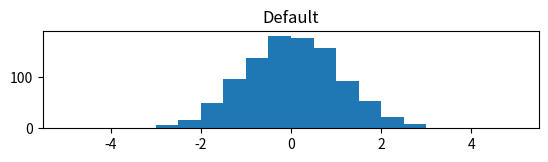

Recreate this plot in Python. (Note: this script raises an exception after producing the figure.)
import numpy as np
import matplotlib.pyplot as plt

np.random.seed(101)
a = np.random.normal(size=1000)
b = np.random.normal(size=1000)
c = np.random.normal(size=1000)

common_params = dict(bins=20, 
                     range=(-5, 5), 
                     normed=True)

plt.subplots_adjust(hspace=.4)
plt.subplot(311)
plt.title('Default')
plt.hist(a, **common_params)
plt.hist(b, **common_params)
plt.hist(c, **common_params)
plt.subplot(312)
plt.title('Skinny shift - 3 at a time')
plt.hist((a, b, c), **common_params)
plt.subplot(313)
common_params['histtype'] = 'step'
plt.title('With steps')
plt.hist(a, **common_params)
plt.hist(b, **common_params)
plt.hist(c, **common_params)

plt.savefig('3hist.png')
plt.show()
